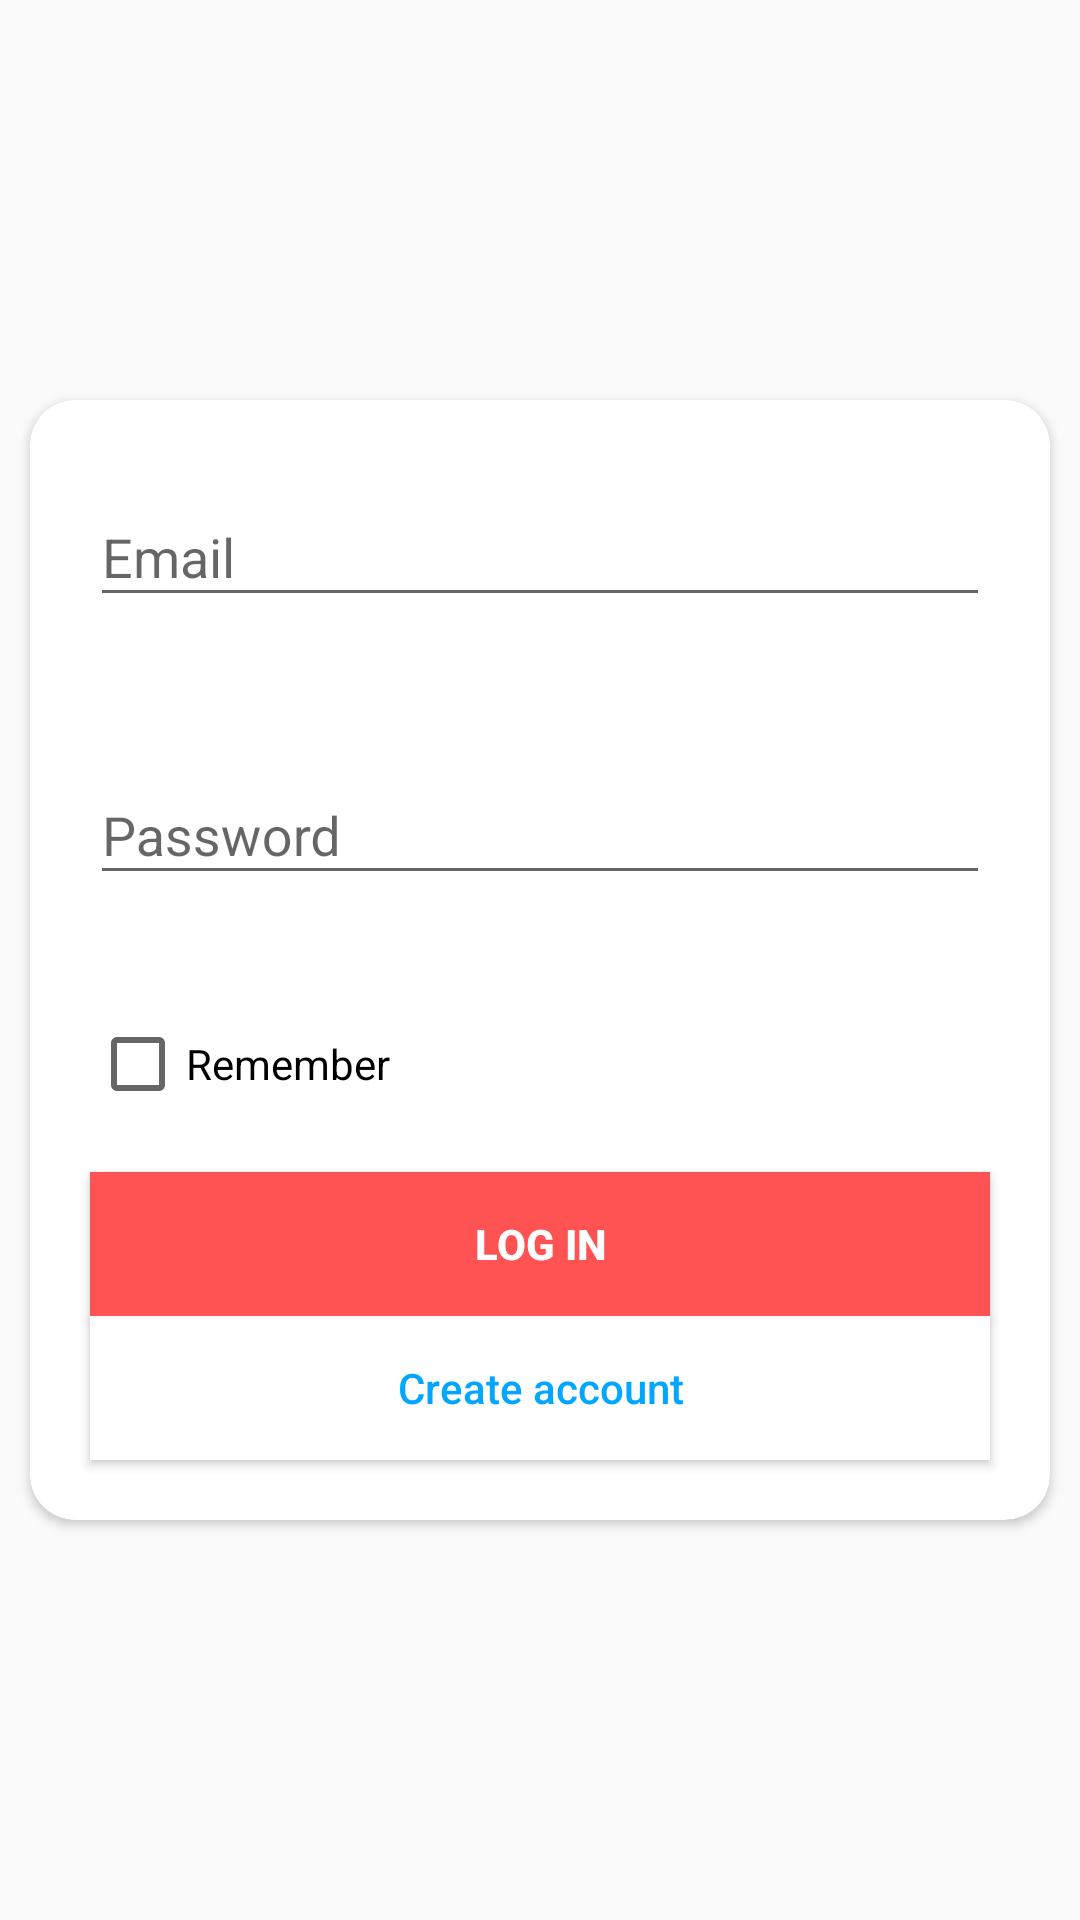

This screen was rendered from an Android layout file. Write that file and the resources it references.
<!-- AndroidManifest.xml: application theme AppTheme -->
<!-- res/layout/fragment_login.xml -->
<?xml version="1.0" encoding="utf-8"?>
<FrameLayout xmlns:android="http://schemas.android.com/apk/res/android"
    xmlns:tools="http://schemas.android.com/tools"
    android:layout_width="match_parent"
    android:layout_height="match_parent"
    xmlns:app="http://schemas.android.com/apk/res-auto"
    tools:context="login.view.LoginFragment">

    <ImageView
        android:layout_width="match_parent"
        android:layout_height="match_parent"
        android:background="@drawable/splash"
        />

    <androidx.cardview.widget.CardView
        android:layout_width="match_parent"
        android:layout_height="wrap_content"
        android:layout_margin="10dp"
        android:background="@color/white"
        android:layout_gravity="center"
        app:cardCornerRadius="15dp">

        <LinearLayout
            android:layout_width="match_parent"
            android:layout_height="wrap_content"
            android:orientation="vertical">

            <com.google.android.material.textfield.TextInputLayout
                android:layout_width="match_parent"
                android:layout_height="wrap_content"
                app:errorEnabled="true"
                android:hint="Email"
                android:layout_margin="20dp"
                android:layout_marginTop="70dp"
                app:hintTextColor="@color/gray1">

                <com.google.android.material.textfield.TextInputEditText
                    android:id="@+id/txtEmailLogin"
                    android:layout_width="match_parent"
                    android:layout_height="wrap_content"
                    android:inputType="textEmailAddress"
                    android:textColor="@color/green"
                    />

            </com.google.android.material.textfield.TextInputLayout>

            <com.google.android.material.textfield.TextInputLayout
                android:layout_width="match_parent"
                android:layout_height="wrap_content"
                android:hint="Password"
                android:layout_marginLeft="20dp"
                android:layout_marginRight="20dp"
                android:layout_marginBottom="20dp"
                app:errorEnabled="true"
                app:hintTextColor="@color/gray1">

                <com.google.android.material.textfield.TextInputEditText
                    android:id="@+id/txtPasswordLogin"
                    android:textColor="@color/green"
                    android:layout_height="wrap_content"
                    android:layout_width="match_parent"
                    android:inputType="textPassword" />
            </com.google.android.material.textfield.TextInputLayout>

            <CheckBox
                android:layout_width="match_parent"
                android:layout_height="wrap_content"
                android:text="Remember"
                android:layout_marginLeft="20dp"
                android:layout_marginRight="20dp"
                android:layout_marginBottom="20dp"
                />

            <Button
                android:id="@+id/btnLogin"
                android:layout_width="match_parent"
                android:layout_height="wrap_content"
                android:background="@color/colorAccent"
                android:text="Log in"
                android:layout_marginLeft="20dp"
                android:layout_marginRight="20dp"
                android:textColor="@color/white"
                android:textStyle="bold" />

            <Button
                android:id="@+id/btnCreateAccount"
                style="?attr/materialButtonOutlinedStyle"
                android:layout_width="match_parent"
                android:layout_height="wrap_content"
                android:background="@color/white"
                android:textAllCaps="false"
                android:text="Create account"
                android:layout_marginLeft="20dp"
                android:layout_marginRight="20dp"
                android:layout_marginBottom="20dp"
                android:textColor="@color/blue" />

        </LinearLayout>
    </androidx.cardview.widget.CardView>
</FrameLayout>
<!-- resources referenced by this layout -->
<resources>
  <color name="blue">#00A6FF</color>
  <color name="colorAccent">#FF5252</color>
  <color name="gray1">#8492A6</color>
  <color name="green">#009688</color>
  <color name="white">#FFFFFF</color>
  <style name="AppTheme" parent="Theme.AppCompat.Light.NoActionBar">
          
          <item name="colorPrimary">@color/greenDark</item>
          <item name="colorPrimaryDark">@color/colorPrimaryDark</item>
          <item name="colorAccent">@color/colorAccent</item>
          <item name="android:statusBarColor" tools:targetApi="l">?attr/colorPrimary</item>
      </style>
  <color name="greenDark">#00796B</color>
  <color name="colorPrimaryDark">#3700B3</color>
</resources>
